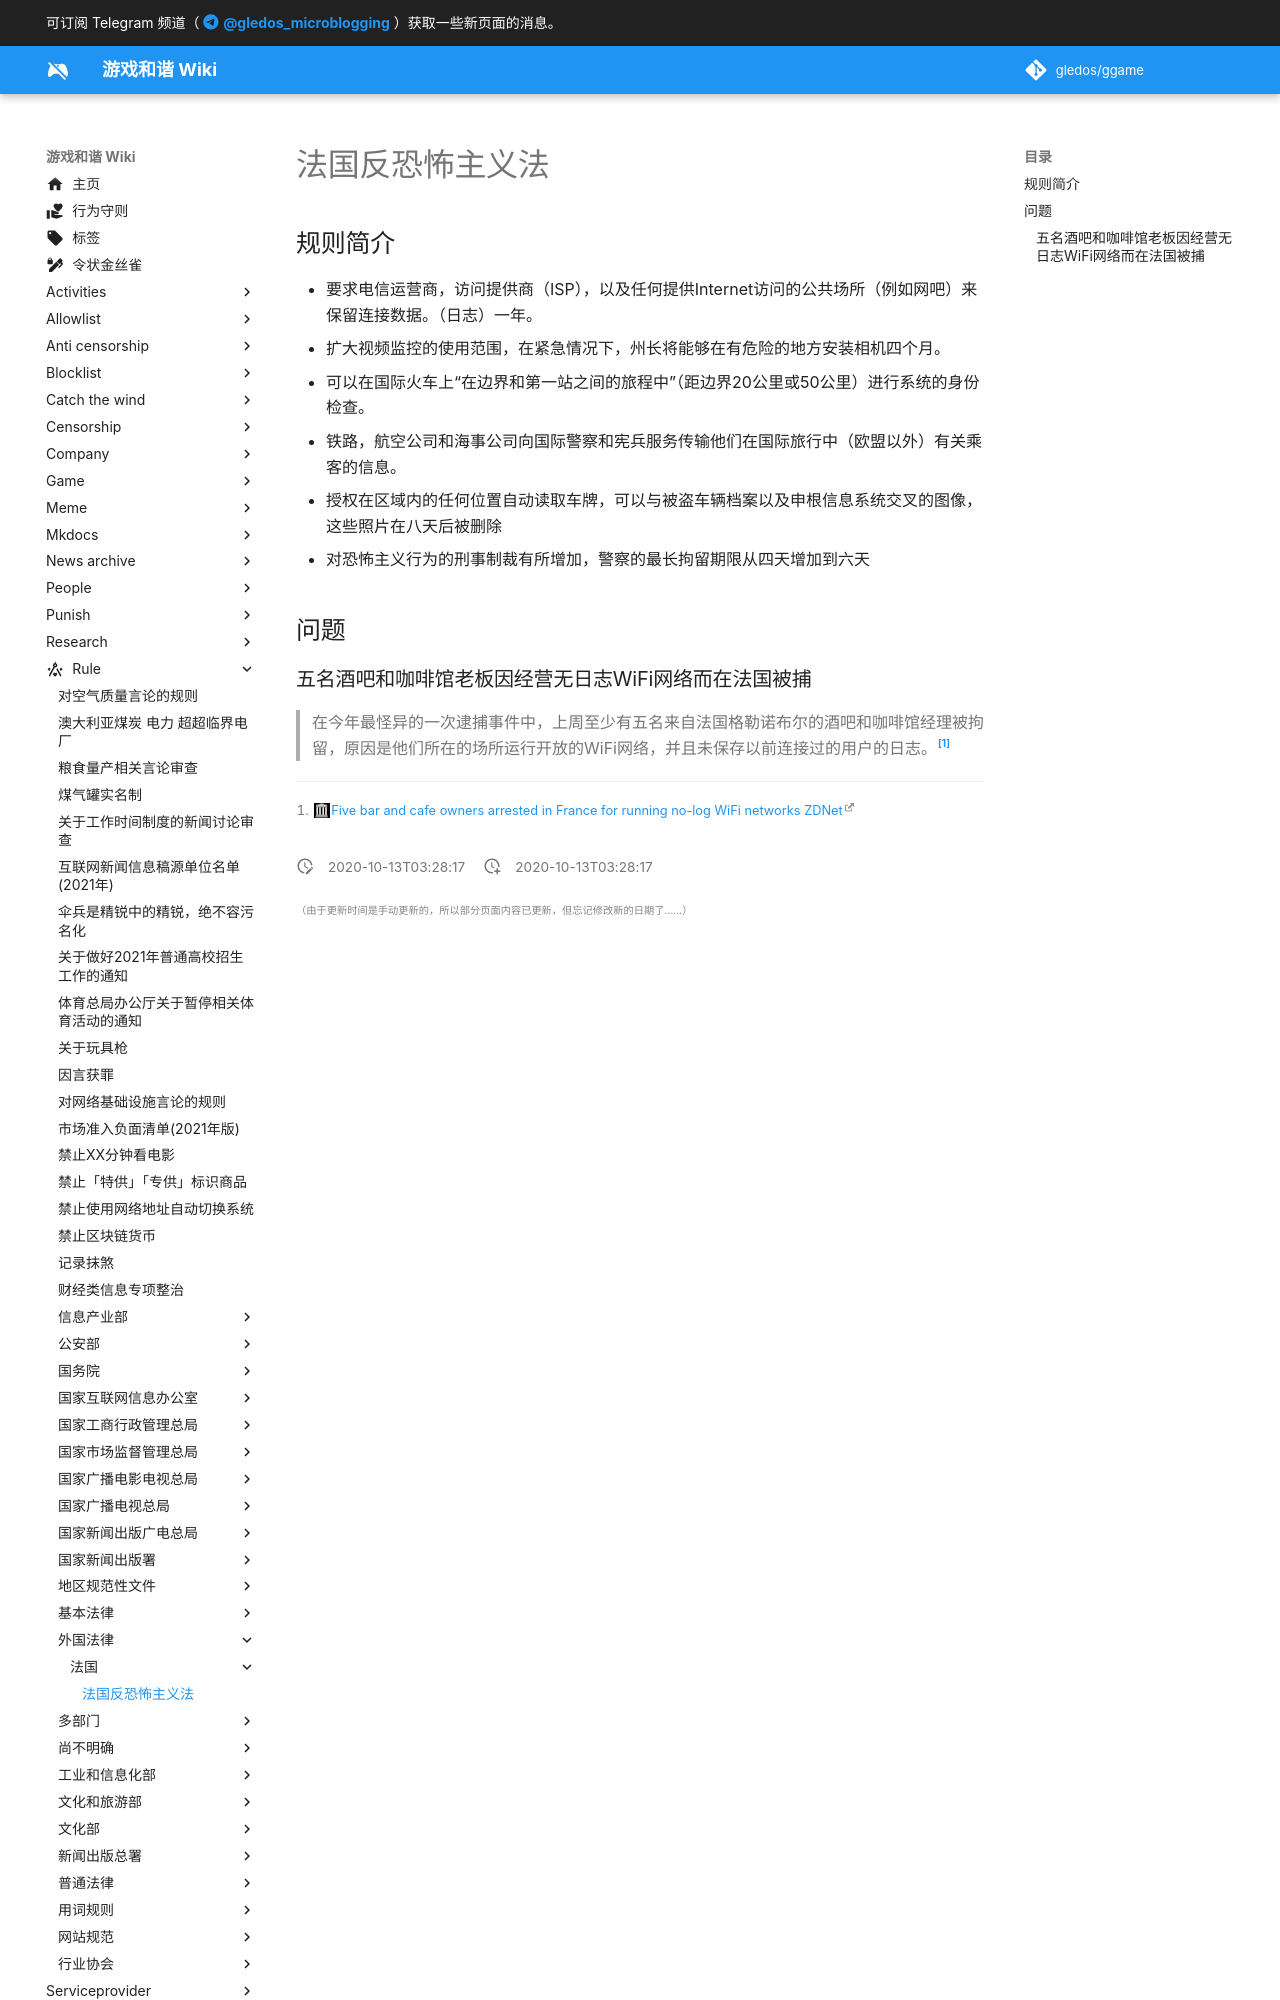

repository: gledos/ggame · page: rule/外国法律/法国/non-log_WiFi.html · generator: mkdocs

---
title: 法国反恐怖主义法
description:
published: true
date: "2020-10-13T03:28:17"
特殊标签标记: #无标签
editor: markdown
dateCreated: "2020-10-13T03:28:17"
---

## 规则简介

<!--
法国第 2006-64 号法
-->

+ 要求电信运营商，访问提供商（ISP），以及任何提供Internet访问的公共场所（例如网吧）来保留连接数据。（日志）一年。
+ 扩大视频监控的使用范围，在紧急情况下，州长将能够在有危险的地方安装相机四个月。
+ 可以在国际火车上“在边界和第一站之间的旅程中”（距边界20公里或50公里）进行系统的身份检查。
+ 铁路，航空公司和海事公司向国际警察和宪兵服务传输他们在国际旅行中（欧盟以外）有关乘客的信息。
+ 授权在区域内的任何位置自动读取车牌，可以与被盗车辆档案以及申根信息系统交叉的图像，这些照片在八天后被删除
+ 对恐怖主义行为的刑事制裁有所增加，警察的最长拘留期限从四天增加到六天

## 问题
